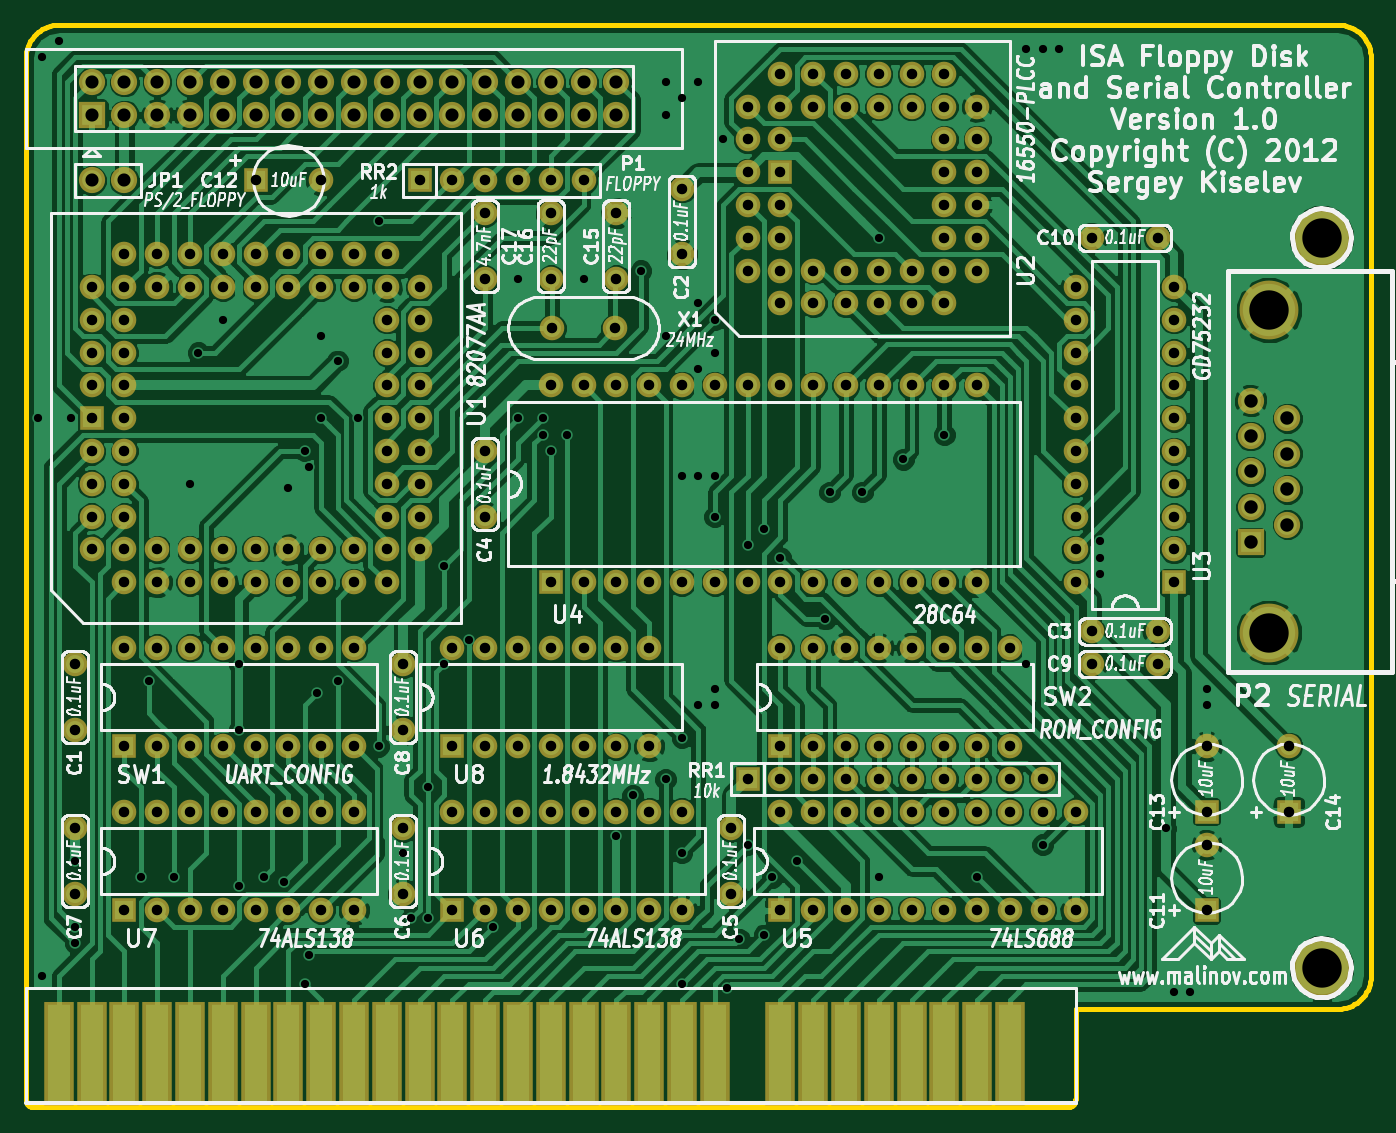
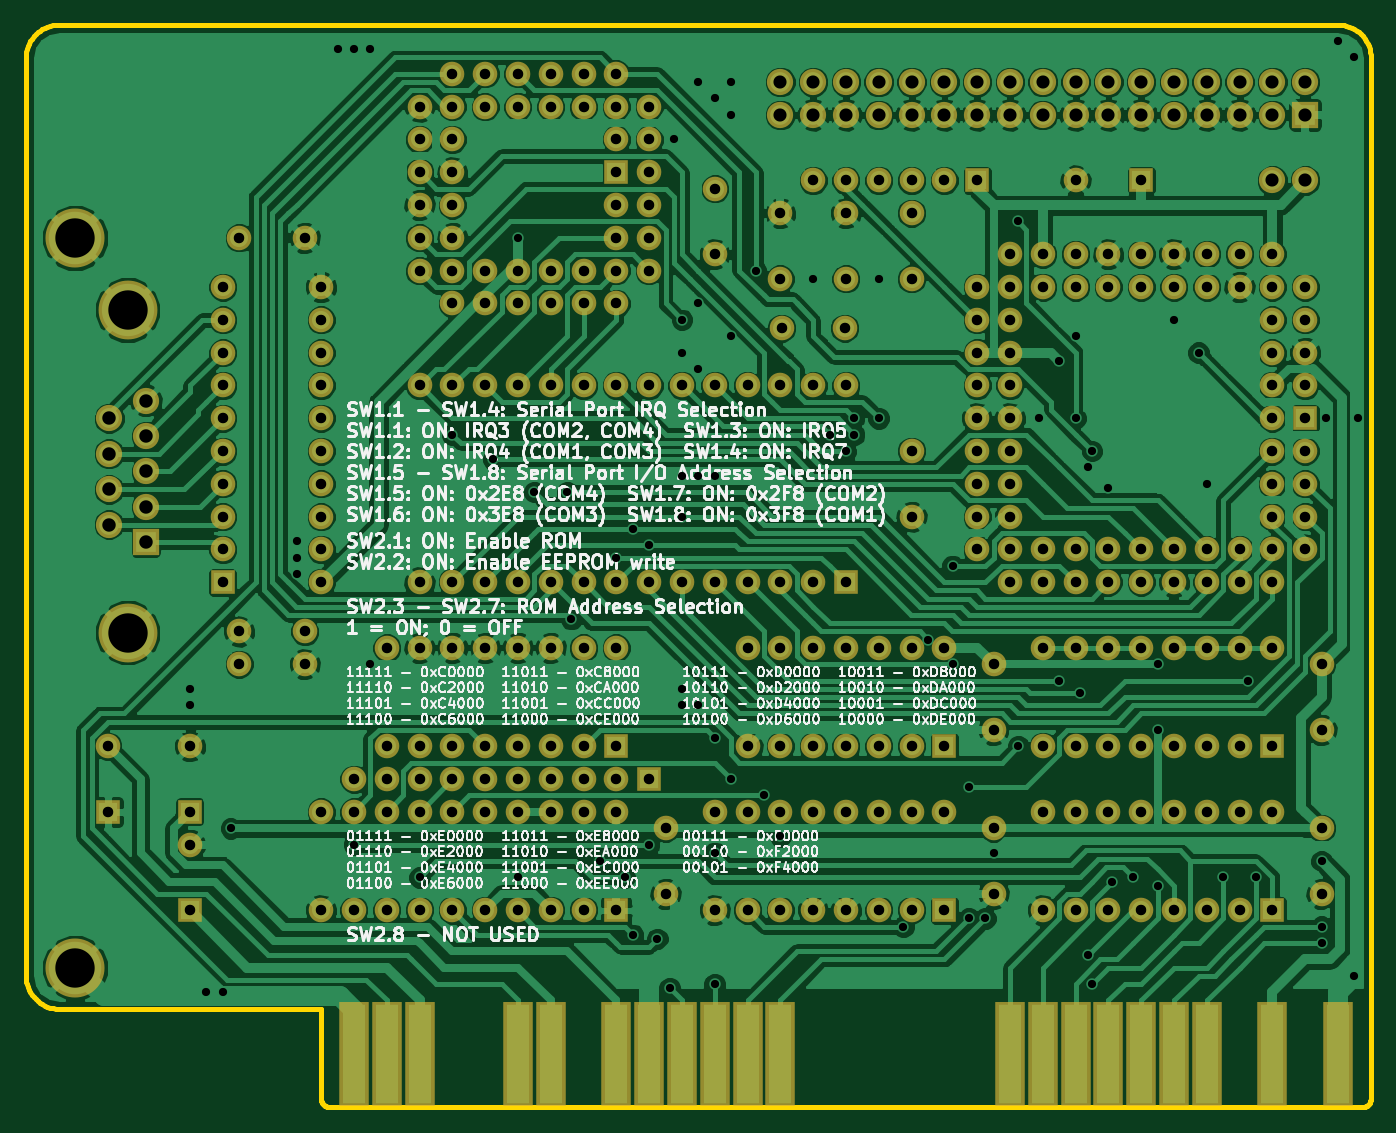
Circuit board: 8 layer files. Board 104.1 x 83.8 mm.
- bottom_copper: isa_fdc-Back.gbl (240215 bytes)
- top_copper: isa_fdc-Front.gtl (191935 bytes)
- bottom_mask: isa_fdc-Mask_Back.gbs (8050 bytes)
- top_mask: isa_fdc-Mask_Front.gts (8221 bytes)
- outline: isa_fdc-PCB_Edges.gbr (2328 bytes)
- bottom_silk: isa_fdc-SilkS_Back.gbo (161415 bytes)
- top_silk: isa_fdc-SilkS_Front.gto (110556 bytes)
- drill: isa_fdc.drl (7940 bytes)

=== bottom_copper: isa_fdc-Back.gbl (240215 bytes, source omitted) ===
=== top_copper: isa_fdc-Front.gtl (191935 bytes, source omitted) ===
=== bottom_mask: isa_fdc-Mask_Back.gbs (8050 bytes, source omitted) ===
=== top_mask: isa_fdc-Mask_Front.gts (8221 bytes, source omitted) ===
=== outline: isa_fdc-PCB_Edges.gbr ===
G04 (created by PCBNEW-RS274X (2012-01-19 BZR 3256)-stable) date 12/21/2012 12:27:35 AM*
G01*
G70*
G90*
%MOIN*%
G04 Gerber Fmt 3.4, Leading zero omitted, Abs format*
%FSLAX34Y34*%
G04 APERTURE LIST*
%ADD10C,0.006000*%
%ADD11C,0.015000*%
G04 APERTURE END LIST*
G54D10*
G54D11*
X40000Y-52750D02*
X40000Y-21000D01*
X81000Y-49000D02*
X81000Y-21000D01*
X41000Y-20000D02*
X40913Y-20004D01*
X40827Y-20016D01*
X40742Y-20035D01*
X40658Y-20061D01*
X40578Y-20094D01*
X40501Y-20134D01*
X40427Y-20181D01*
X40358Y-20234D01*
X40293Y-20293D01*
X40234Y-20358D01*
X40181Y-20427D01*
X40134Y-20501D01*
X40094Y-20578D01*
X40061Y-20658D01*
X40035Y-20742D01*
X40016Y-20827D01*
X40004Y-20913D01*
X40000Y-21000D01*
X41000Y-20000D02*
X80000Y-20000D01*
X80000Y-50000D02*
X72000Y-50000D01*
X80000Y-50000D02*
X80087Y-49996D01*
X80173Y-49984D01*
X80258Y-49965D01*
X80342Y-49939D01*
X80422Y-49906D01*
X80500Y-49866D01*
X80573Y-49819D01*
X80642Y-49766D01*
X80707Y-49707D01*
X80766Y-49642D01*
X80819Y-49573D01*
X80866Y-49499D01*
X80906Y-49422D01*
X80939Y-49342D01*
X80965Y-49258D01*
X80984Y-49173D01*
X80996Y-49087D01*
X81000Y-49000D01*
X81000Y-21000D02*
X80996Y-20913D01*
X80984Y-20827D01*
X80965Y-20742D01*
X80939Y-20658D01*
X80906Y-20578D01*
X80866Y-20501D01*
X80819Y-20427D01*
X80766Y-20358D01*
X80707Y-20293D01*
X80642Y-20234D01*
X80573Y-20181D01*
X80500Y-20134D01*
X80422Y-20094D01*
X80342Y-20061D01*
X80258Y-20035D01*
X80173Y-20016D01*
X80087Y-20004D01*
X80000Y-20000D01*
X72000Y-52750D02*
X72000Y-50000D01*
X40250Y-53000D02*
X71750Y-53000D01*
X71750Y-53000D02*
X71771Y-52999D01*
X71793Y-52996D01*
X71814Y-52991D01*
X71835Y-52984D01*
X71855Y-52976D01*
X71875Y-52966D01*
X71893Y-52954D01*
X71910Y-52941D01*
X71926Y-52926D01*
X71941Y-52910D01*
X71954Y-52893D01*
X71966Y-52874D01*
X71976Y-52855D01*
X71984Y-52835D01*
X71991Y-52814D01*
X71996Y-52793D01*
X71999Y-52771D01*
X72000Y-52750D01*
X40000Y-52750D02*
X40001Y-52771D01*
X40004Y-52793D01*
X40009Y-52814D01*
X40016Y-52835D01*
X40024Y-52855D01*
X40034Y-52874D01*
X40046Y-52893D01*
X40059Y-52910D01*
X40074Y-52926D01*
X40090Y-52941D01*
X40107Y-52954D01*
X40126Y-52966D01*
X40145Y-52976D01*
X40165Y-52984D01*
X40186Y-52991D01*
X40207Y-52996D01*
X40229Y-52999D01*
X40250Y-53000D01*
M02*

=== bottom_silk: isa_fdc-SilkS_Back.gbo (161415 bytes, source omitted) ===
=== top_silk: isa_fdc-SilkS_Front.gto (110556 bytes, source omitted) ===
=== drill: isa_fdc.drl (7940 bytes, source omitted) ===
